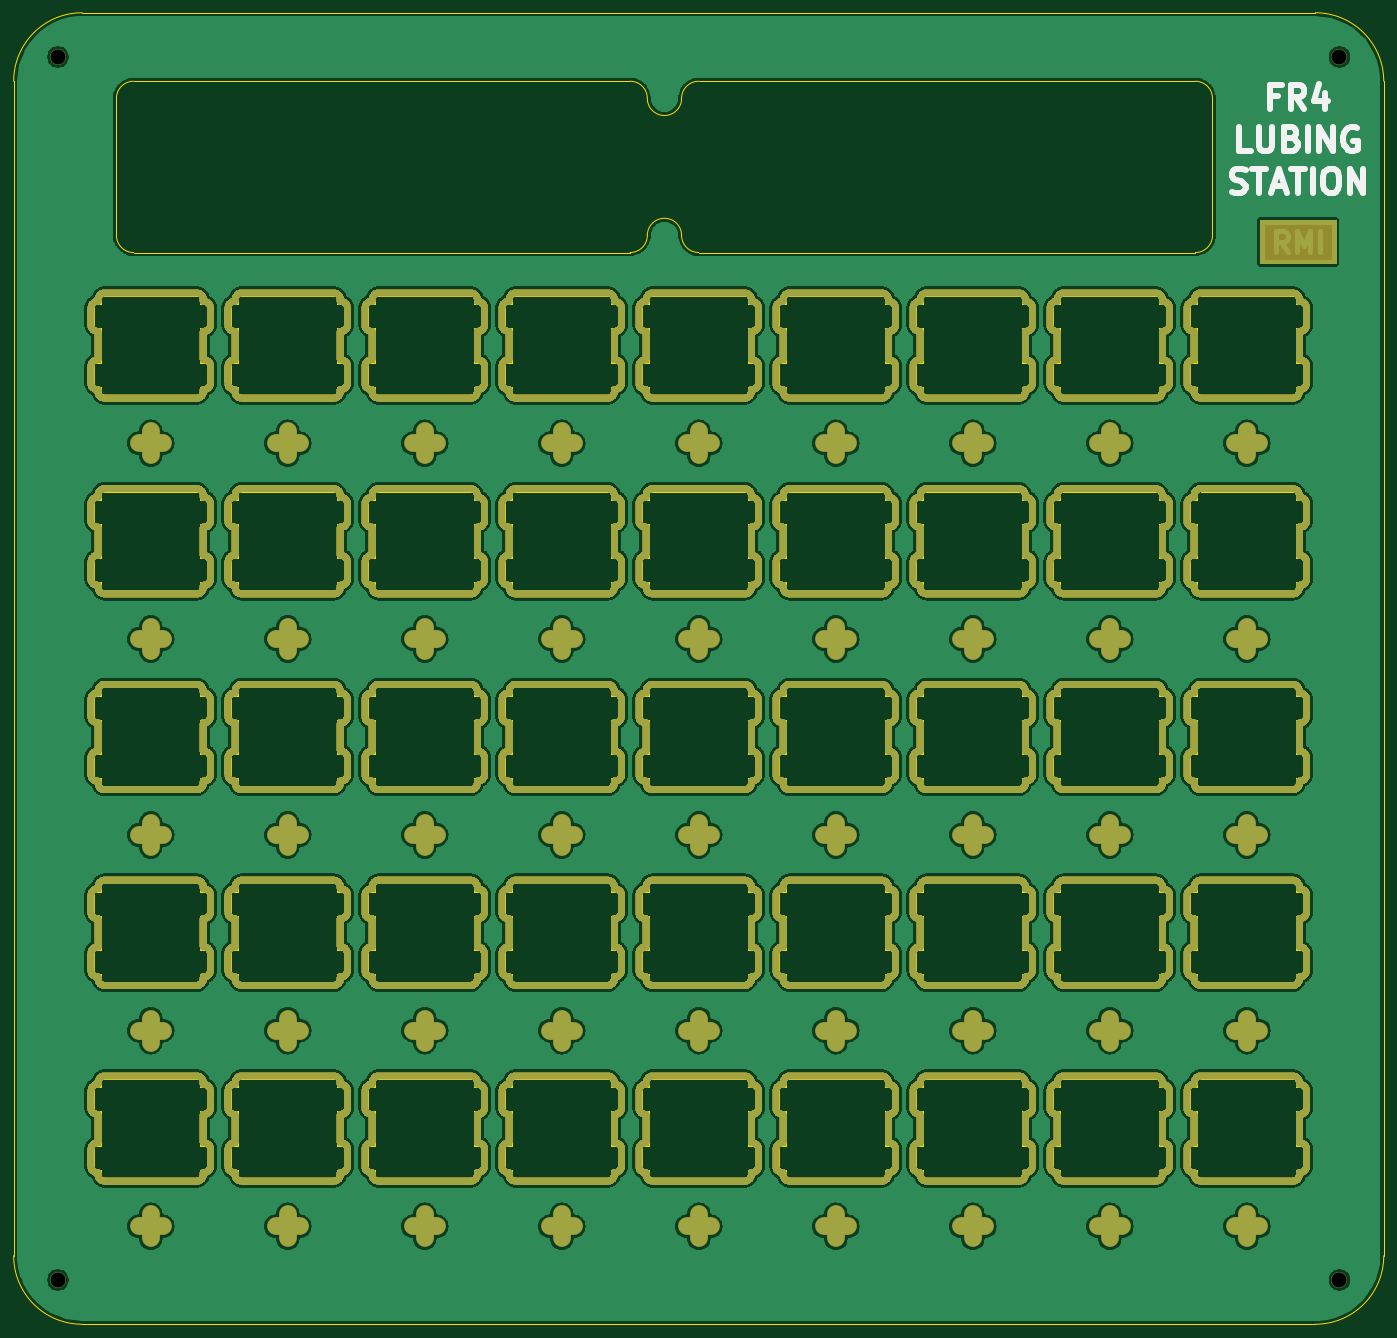
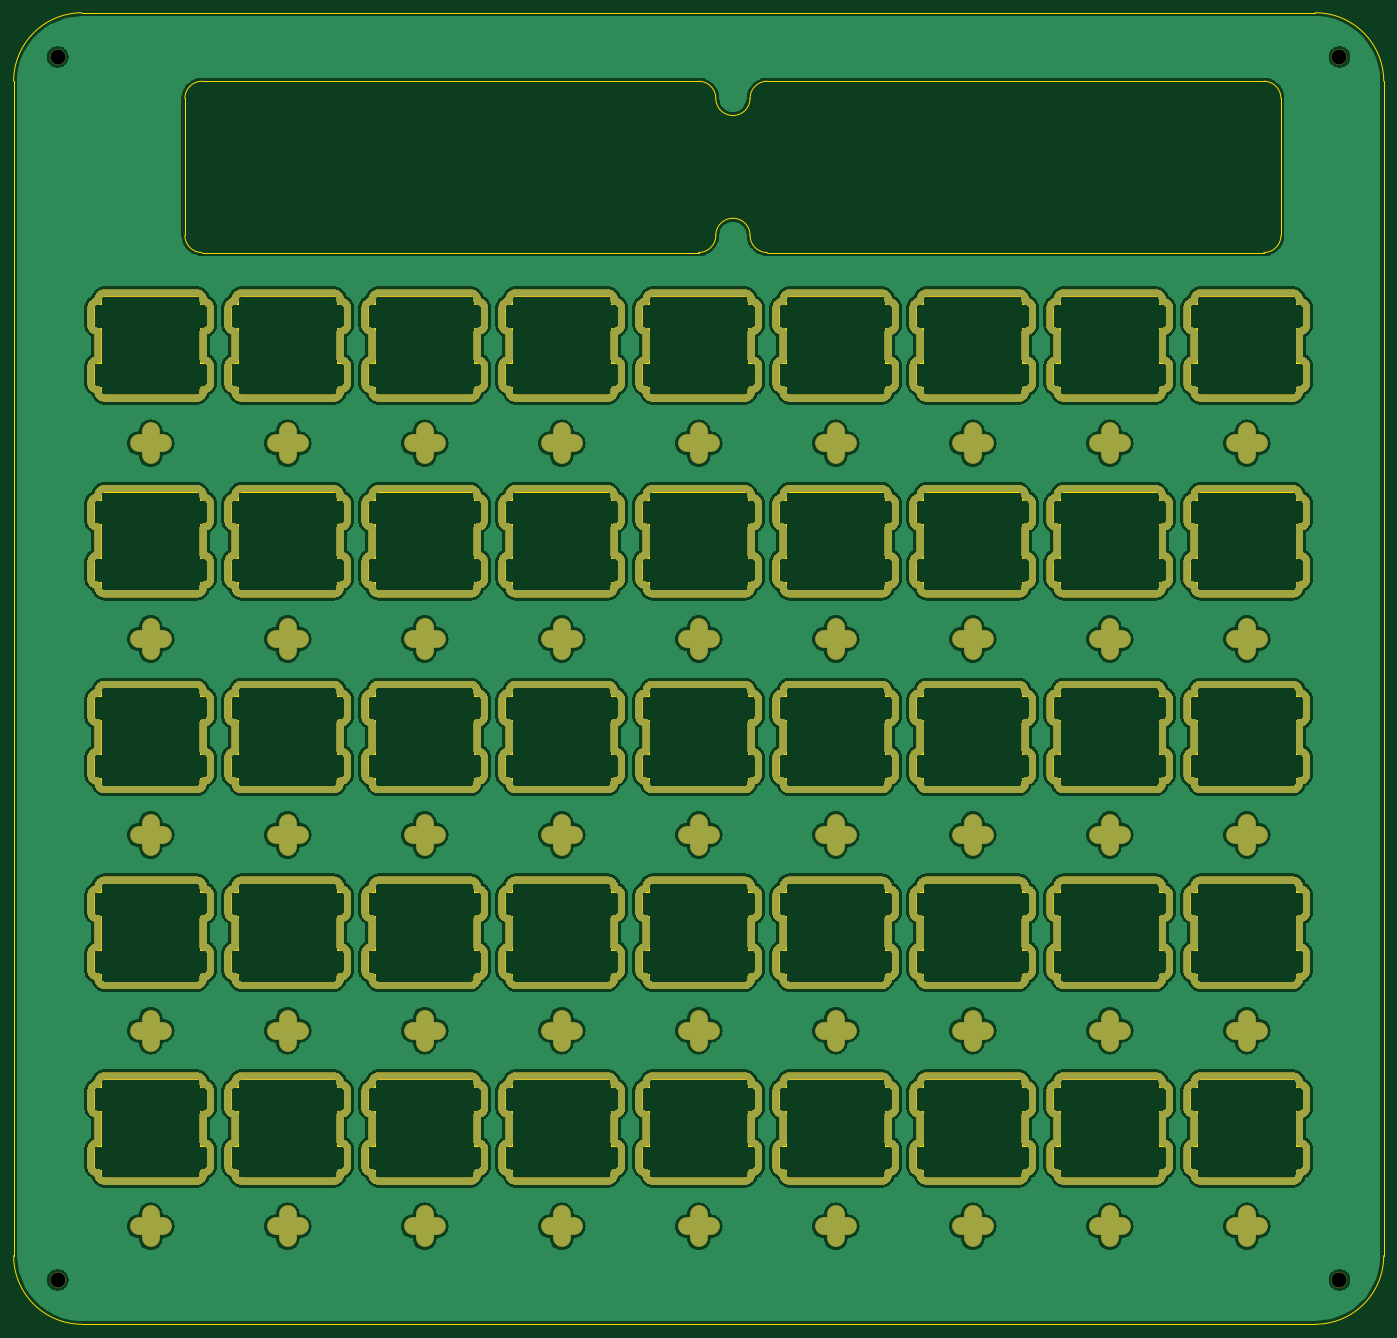
Circuit board: 11 layer files. Board 200.0 x 191.4 mm.
- bottom_copper: LubeStation-B_Cu.gbr (3421941 bytes)
- bottom_mask: LubeStation-B_Mask.gbr (2944407 bytes)
- paste: LubeStation-B_Paste.gbr (513 bytes)
- bottom_silk: LubeStation-B_SilkS.gbr (514 bytes)
- outline: LubeStation-Edge_Cuts.gbr (89742 bytes)
- top_copper: LubeStation-F_Cu.gbr (3430770 bytes)
- top_mask: LubeStation-F_Mask.gbr (2944969 bytes)
- paste: LubeStation-F_Paste.gbr (513 bytes)
- top_silk: LubeStation-F_SilkS.gbr (3890 bytes)
- drill: LubeStation-NPTH.drl (365 bytes)
- drill: LubeStation-PTH.drl (5208 bytes)

=== bottom_copper: LubeStation-B_Cu.gbr (3421941 bytes, source omitted) ===
=== bottom_mask: LubeStation-B_Mask.gbr (2944407 bytes, source omitted) ===
=== paste: LubeStation-B_Paste.gbr ===
G04 #@! TF.GenerationSoftware,KiCad,Pcbnew,(5.1.8)-1*
G04 #@! TF.CreationDate,2021-02-17T01:33:28+08:00*
G04 #@! TF.ProjectId,LubeStation,4c756265-5374-4617-9469-6f6e2e6b6963,rev?*
G04 #@! TF.SameCoordinates,Original*
G04 #@! TF.FileFunction,Paste,Bot*
G04 #@! TF.FilePolarity,Positive*
%FSLAX46Y46*%
G04 Gerber Fmt 4.6, Leading zero omitted, Abs format (unit mm)*
G04 Created by KiCad (PCBNEW (5.1.8)-1) date 2021-02-17 01:33:28*
%MOMM*%
%LPD*%
G01*
G04 APERTURE LIST*
G04 APERTURE END LIST*
M02*

=== bottom_silk: LubeStation-B_SilkS.gbr ===
G04 #@! TF.GenerationSoftware,KiCad,Pcbnew,(5.1.8)-1*
G04 #@! TF.CreationDate,2021-02-17T01:33:28+08:00*
G04 #@! TF.ProjectId,LubeStation,4c756265-5374-4617-9469-6f6e2e6b6963,rev?*
G04 #@! TF.SameCoordinates,Original*
G04 #@! TF.FileFunction,Legend,Bot*
G04 #@! TF.FilePolarity,Positive*
%FSLAX46Y46*%
G04 Gerber Fmt 4.6, Leading zero omitted, Abs format (unit mm)*
G04 Created by KiCad (PCBNEW (5.1.8)-1) date 2021-02-17 01:33:28*
%MOMM*%
%LPD*%
G01*
G04 APERTURE LIST*
G04 APERTURE END LIST*
M02*

=== outline: LubeStation-Edge_Cuts.gbr (89742 bytes, source omitted) ===
=== top_copper: LubeStation-F_Cu.gbr (3430770 bytes, source omitted) ===
=== top_mask: LubeStation-F_Mask.gbr (2944969 bytes, source omitted) ===
=== paste: LubeStation-F_Paste.gbr ===
G04 #@! TF.GenerationSoftware,KiCad,Pcbnew,(5.1.8)-1*
G04 #@! TF.CreationDate,2021-02-17T01:33:28+08:00*
G04 #@! TF.ProjectId,LubeStation,4c756265-5374-4617-9469-6f6e2e6b6963,rev?*
G04 #@! TF.SameCoordinates,Original*
G04 #@! TF.FileFunction,Paste,Top*
G04 #@! TF.FilePolarity,Positive*
%FSLAX46Y46*%
G04 Gerber Fmt 4.6, Leading zero omitted, Abs format (unit mm)*
G04 Created by KiCad (PCBNEW (5.1.8)-1) date 2021-02-17 01:33:28*
%MOMM*%
%LPD*%
G01*
G04 APERTURE LIST*
G04 APERTURE END LIST*
M02*

=== top_silk: LubeStation-F_SilkS.gbr ===
G04 #@! TF.GenerationSoftware,KiCad,Pcbnew,(5.1.8)-1*
G04 #@! TF.CreationDate,2021-02-17T01:33:28+08:00*
G04 #@! TF.ProjectId,LubeStation,4c756265-5374-4617-9469-6f6e2e6b6963,rev?*
G04 #@! TF.SameCoordinates,Original*
G04 #@! TF.FileFunction,Legend,Top*
G04 #@! TF.FilePolarity,Positive*
%FSLAX46Y46*%
G04 Gerber Fmt 4.6, Leading zero omitted, Abs format (unit mm)*
G04 Created by KiCad (PCBNEW (5.1.8)-1) date 2021-02-17 01:33:28*
%MOMM*%
%LPD*%
G01*
G04 APERTURE LIST*
%ADD10C,0.875000*%
G04 APERTURE END LIST*
D10*
X164583333Y36375000D02*
X163416666Y36375000D01*
X163416666Y34541666D02*
X163416666Y38041666D01*
X165083333Y38041666D01*
X168416666Y34541666D02*
X167250000Y36208333D01*
X166416666Y34541666D02*
X166416666Y38041666D01*
X167750000Y38041666D01*
X168083333Y37875000D01*
X168250000Y37708333D01*
X168416666Y37375000D01*
X168416666Y36875000D01*
X168250000Y36541666D01*
X168083333Y36375000D01*
X167750000Y36208333D01*
X166416666Y36208333D01*
X171416666Y36875000D02*
X171416666Y34541666D01*
X170583333Y38208333D02*
X169750000Y35708333D01*
X171916666Y35708333D01*
X160583333Y28416666D02*
X158916666Y28416666D01*
X158916666Y31916666D01*
X161750000Y31916666D02*
X161750000Y29083333D01*
X161916666Y28750000D01*
X162083333Y28583333D01*
X162416666Y28416666D01*
X163083333Y28416666D01*
X163416666Y28583333D01*
X163583333Y28750000D01*
X163750000Y29083333D01*
X163750000Y31916666D01*
X166583333Y30250000D02*
X167083333Y30083333D01*
X167250000Y29916666D01*
X167416666Y29583333D01*
X167416666Y29083333D01*
X167250000Y28750000D01*
X167083333Y28583333D01*
X166750000Y28416666D01*
X165416666Y28416666D01*
X165416666Y31916666D01*
X166583333Y31916666D01*
X166916666Y31750000D01*
X167083333Y31583333D01*
X167250000Y31250000D01*
X167250000Y30916666D01*
X167083333Y30583333D01*
X166916666Y30416666D01*
X166583333Y30250000D01*
X165416666Y30250000D01*
X168916666Y28416666D02*
X168916666Y31916666D01*
X170583333Y28416666D02*
X170583333Y31916666D01*
X172583333Y28416666D01*
X172583333Y31916666D01*
X176083333Y31750000D02*
X175750000Y31916666D01*
X175250000Y31916666D01*
X174750000Y31750000D01*
X174416666Y31416666D01*
X174250000Y31083333D01*
X174083333Y30416666D01*
X174083333Y29916666D01*
X174250000Y29250000D01*
X174416666Y28916666D01*
X174750000Y28583333D01*
X175250000Y28416666D01*
X175583333Y28416666D01*
X176083333Y28583333D01*
X176250000Y28750000D01*
X176250000Y29916666D01*
X175583333Y29916666D01*
X157833333Y22458333D02*
X158333333Y22291666D01*
X159166666Y22291666D01*
X159500000Y22458333D01*
X159666666Y22625000D01*
X159833333Y22958333D01*
X159833333Y23291666D01*
X159666666Y23625000D01*
X159500000Y23791666D01*
X159166666Y23958333D01*
X158500000Y24125000D01*
X158166666Y24291666D01*
X158000000Y24458333D01*
X157833333Y24791666D01*
X157833333Y25125000D01*
X158000000Y25458333D01*
X158166666Y25625000D01*
X158500000Y25791666D01*
X159333333Y25791666D01*
X159833333Y25625000D01*
X160833333Y25791666D02*
X162833333Y25791666D01*
X161833333Y22291666D02*
X161833333Y25791666D01*
X163833333Y23291666D02*
X165500000Y23291666D01*
X163500000Y22291666D02*
X164666666Y25791666D01*
X165833333Y22291666D01*
X166500000Y25791666D02*
X168500000Y25791666D01*
X167500000Y22291666D02*
X167500000Y25791666D01*
X169666666Y22291666D02*
X169666666Y25791666D01*
X172000000Y25791666D02*
X172666666Y25791666D01*
X173000000Y25625000D01*
X173333333Y25291666D01*
X173500000Y24625000D01*
X173500000Y23458333D01*
X173333333Y22791666D01*
X173000000Y22458333D01*
X172666666Y22291666D01*
X172000000Y22291666D01*
X171666666Y22458333D01*
X171333333Y22791666D01*
X171166666Y23458333D01*
X171166666Y24625000D01*
X171333333Y25291666D01*
X171666666Y25625000D01*
X172000000Y25791666D01*
X175000000Y22291666D02*
X175000000Y25791666D01*
X177000000Y22291666D01*
X177000000Y25791666D01*
M02*

=== drill: LubeStation-NPTH.drl ===
M48
; DRILL file {KiCad (5.1.8)-1} date 02/17/21 01:34:59
; FORMAT={-:-/ absolute / inch / decimal}
; #@! TF.CreationDate,2021-02-17T01:34:59+08:00
; #@! TF.GenerationSoftware,Kicad,Pcbnew,(5.1.8)-1
; #@! TF.FileFunction,NonPlated,1,2,NPTH
FMAT,2
INCH
T1C0.0866
%
G90
G05
T1
X6.8321Y1.6579
X-0.5329Y-5.3705
X-0.5329Y1.6579
X6.8321Y-5.3705
T0
M30

=== drill: LubeStation-PTH.drl ===
M48
; DRILL file {KiCad (5.1.8)-1} date 02/17/21 01:34:59
; FORMAT={-:-/ absolute / inch / decimal}
; #@! TF.CreationDate,2021-02-17T01:34:59+08:00
; #@! TF.GenerationSoftware,Kicad,Pcbnew,(5.1.8)-1
; #@! TF.FileFunction,Plated,1,2,PTH
FMAT,2
INCH
T1C0.0591
%
G90
G05
T1
G00X4.7244Y-4.0064
M15
G01X4.7244Y-3.8686
M16
G05
G00X4.6555Y-3.9375
M15
G01X4.7933Y-3.9375
M16
G05
G00X0.7874Y-2.8814
M15
G01X0.7874Y-2.7436
M16
G05
G00X0.7185Y-2.8125
M15
G01X0.8563Y-2.8125
M16
G05
G00X-0.0689Y-2.8125
M15
G01X0.0689Y-2.8125
M16
G05
G00X0.0Y-2.8814
M15
G01X0.0Y-2.7436
M16
G05
G00X2.2933Y-5.0625
M15
G01X2.4311Y-5.0625
M16
G05
G00X2.3622Y-5.1314
M15
G01X2.3622Y-4.9936
M16
G05
G00X2.2933Y-1.6875
M15
G01X2.4311Y-1.6875
M16
G05
G00X2.3622Y-1.7564
M15
G01X2.3622Y-1.6186
M16
G05
G00X3.8681Y-1.6875
M15
G01X4.0059Y-1.6875
M16
G05
G00X3.937Y-1.7564
M15
G01X3.937Y-1.6186
M16
G05
G00X5.5118Y-5.1314
M15
G01X5.5118Y-4.9936
M16
G05
G00X5.4429Y-5.0625
M15
G01X5.5807Y-5.0625
M16
G05
G00X3.1496Y-0.6314
M15
G01X3.1496Y-0.4936
M16
G05
G00X3.0807Y-0.5625
M15
G01X3.2185Y-0.5625
M16
G05
G00X6.2992Y-5.1314
M15
G01X6.2992Y-4.9936
M16
G05
G00X6.2303Y-5.0625
M15
G01X6.3681Y-5.0625
M16
G05
G00X6.2303Y-0.5625
M15
G01X6.3681Y-0.5625
M16
G05
G00X6.2992Y-0.6314
M15
G01X6.2992Y-0.4936
M16
G05
G00X4.7244Y-1.7564
M15
G01X4.7244Y-1.6186
M16
G05
G00X4.6555Y-1.6875
M15
G01X4.7933Y-1.6875
M16
G05
G00X3.937Y-4.0064
M15
G01X3.937Y-3.8686
M16
G05
G00X3.8681Y-3.9375
M15
G01X4.0059Y-3.9375
M16
G05
G00X0.7874Y-5.1314
M15
G01X0.7874Y-4.9936
M16
G05
G00X0.7185Y-5.0625
M15
G01X0.8563Y-5.0625
M16
G05
G00X5.5118Y-1.7564
M15
G01X5.5118Y-1.6186
M16
G05
G00X5.4429Y-1.6875
M15
G01X5.5807Y-1.6875
M16
G05
G00X1.5059Y-2.8125
M15
G01X1.6437Y-2.8125
M16
G05
G00X1.5748Y-2.8814
M15
G01X1.5748Y-2.7436
M16
G05
G00X-0.0689Y-3.9375
M15
G01X0.0689Y-3.9375
M16
G05
G00X0.0Y-4.0064
M15
G01X0.0Y-3.8686
M16
G05
G00X3.0807Y-3.9375
M15
G01X3.2185Y-3.9375
M16
G05
G00X3.1496Y-4.0064
M15
G01X3.1496Y-3.8686
M16
G05
G00X4.6555Y-0.5625
M15
G01X4.7933Y-0.5625
M16
G05
G00X4.7244Y-0.6314
M15
G01X4.7244Y-0.4936
M16
G05
G00X1.5748Y-5.1314
M15
G01X1.5748Y-4.9936
M16
G05
G00X1.5059Y-5.0625
M15
G01X1.6437Y-5.0625
M16
G05
G00X4.6555Y-5.0625
M15
G01X4.7933Y-5.0625
M16
G05
G00X4.7244Y-5.1314
M15
G01X4.7244Y-4.9936
M16
G05
G00X0.0Y-0.6314
M15
G01X0.0Y-0.4936
M16
G05
G00X-0.0689Y-0.5625
M15
G01X0.0689Y-0.5625
M16
G05
G00X1.5059Y-1.6875
M15
G01X1.6437Y-1.6875
M16
G05
G00X1.5748Y-1.7564
M15
G01X1.5748Y-1.6186
M16
G05
G00X-0.0689Y-1.6875
M15
G01X0.0689Y-1.6875
M16
G05
G00X0.0Y-1.7564
M15
G01X0.0Y-1.6186
M16
G05
G00X0.7874Y-0.6314
M15
G01X0.7874Y-0.4936
M16
G05
G00X0.7185Y-0.5625
M15
G01X0.8563Y-0.5625
M16
G05
G00X6.2992Y-4.0064
M15
G01X6.2992Y-3.8686
M16
G05
G00X6.2303Y-3.9375
M15
G01X6.3681Y-3.9375
M16
G05
G00X5.4429Y-2.8125
M15
G01X5.5807Y-2.8125
M16
G05
G00X5.5118Y-2.8814
M15
G01X5.5118Y-2.7436
M16
G05
G00X2.3622Y-4.0064
M15
G01X2.3622Y-3.8686
M16
G05
G00X2.2933Y-3.9375
M15
G01X2.4311Y-3.9375
M16
G05
G00X3.8681Y-2.8125
M15
G01X4.0059Y-2.8125
M16
G05
G00X3.937Y-2.8814
M15
G01X3.937Y-2.7436
M16
G05
G00X1.5059Y-0.5625
M15
G01X1.6437Y-0.5625
M16
G05
G00X1.5748Y-0.6314
M15
G01X1.5748Y-0.4936
M16
G05
G00X3.1496Y-5.1314
M15
G01X3.1496Y-4.9936
M16
G05
G00X3.0807Y-5.0625
M15
G01X3.2185Y-5.0625
M16
G05
G00X6.2303Y-1.6875
M15
G01X6.3681Y-1.6875
M16
G05
G00X6.2992Y-1.7564
M15
G01X6.2992Y-1.6186
M16
G05
G00X3.1496Y-1.7564
M15
G01X3.1496Y-1.6186
M16
G05
G00X3.0807Y-1.6875
M15
G01X3.2185Y-1.6875
M16
G05
G00X1.5748Y-4.0064
M15
G01X1.5748Y-3.8686
M16
G05
G00X1.5059Y-3.9375
M15
G01X1.6437Y-3.9375
M16
G05
G00X3.0807Y-2.8125
M15
G01X3.2185Y-2.8125
M16
G05
G00X3.1496Y-2.8814
M15
G01X3.1496Y-2.7436
M16
G05
G00X5.5118Y-4.0064
M15
G01X5.5118Y-3.8686
M16
G05
G00X5.4429Y-3.9375
M15
G01X5.5807Y-3.9375
M16
G05
G00X5.4429Y-0.5625
M15
G01X5.5807Y-0.5625
M16
G05
G00X5.5118Y-0.6314
M15
G01X5.5118Y-0.4936
M16
G05
G00X3.937Y-5.1314
M15
G01X3.937Y-4.9936
M16
G05
G00X3.8681Y-5.0625
M15
G01X4.0059Y-5.0625
M16
G05
G00X0.7874Y-1.7564
M15
G01X0.7874Y-1.6186
M16
G05
G00X0.7185Y-1.6875
M15
G01X0.8563Y-1.6875
M16
G05
G00X0.7874Y-4.0064
M15
G01X0.7874Y-3.8686
M16
G05
G00X0.7185Y-3.9375
M15
G01X0.8563Y-3.9375
M16
G05
G00X2.3622Y-2.8814
M15
G01X2.3622Y-2.7436
M16
G05
G00X2.2933Y-2.8125
M15
G01X2.4311Y-2.8125
M16
G05
G00X6.2992Y-2.8814
M15
G01X6.2992Y-2.7436
M16
G05
G00X6.2303Y-2.8125
M15
G01X6.3681Y-2.8125
M16
G05
G00X3.8681Y-0.5625
M15
G01X4.0059Y-0.5625
M16
G05
G00X3.937Y-0.6314
M15
G01X3.937Y-0.4936
M16
G05
G00X4.7244Y-2.8814
M15
G01X4.7244Y-2.7436
M16
G05
G00X4.6555Y-2.8125
M15
G01X4.7933Y-2.8125
M16
G05
G00X0.0Y-5.1314
M15
G01X0.0Y-4.9936
M16
G05
G00X-0.0689Y-5.0625
M15
G01X0.0689Y-5.0625
M16
G05
G00X2.2933Y-0.5625
M15
G01X2.4311Y-0.5625
M16
G05
G00X2.3622Y-0.6314
M15
G01X2.3622Y-0.4936
M16
G05
T0
M30

